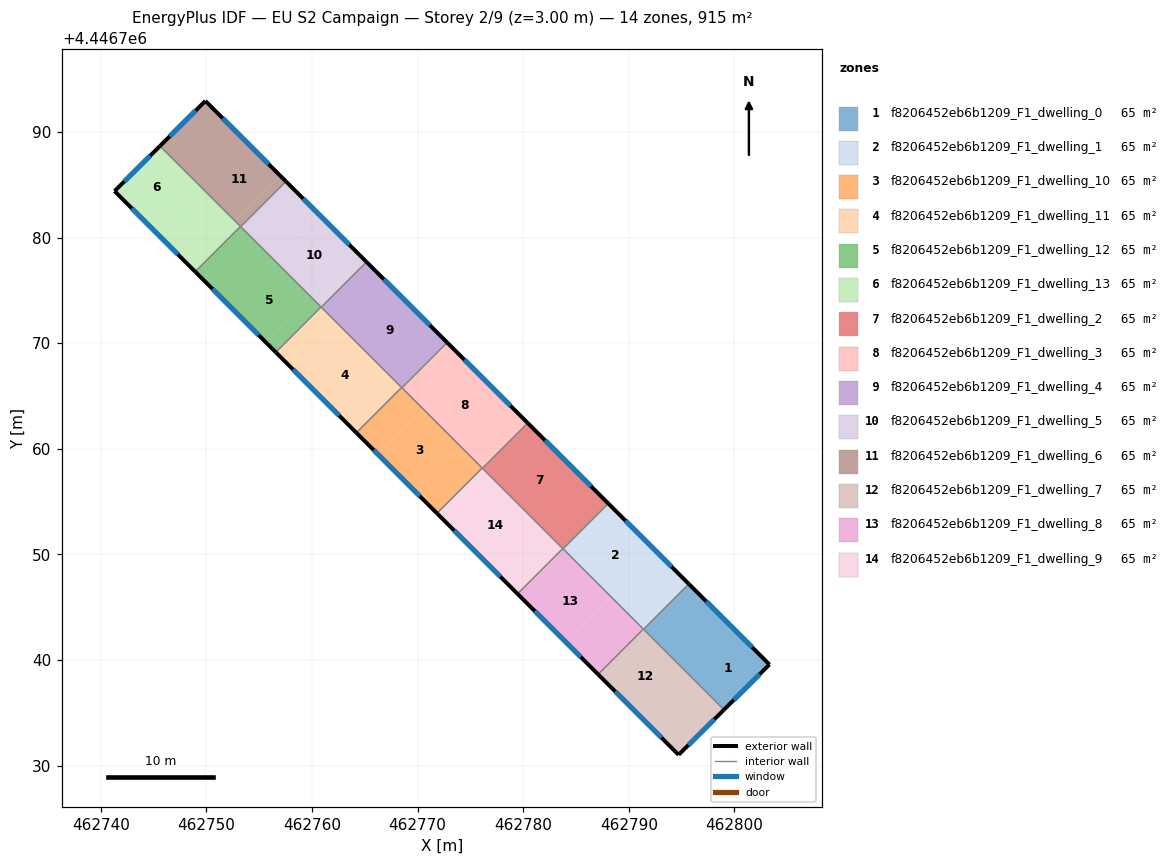
=== STOREY PLAN SPEC (per zone: floor XY polygon, exterior-wall plan segments, windows/doors) ===
zone 1: f8206452eb6b1209_F1_dwelling_0  (65.4 m²)
  floor: (462803.32, 4446739.57) (462799.02, 4446735.29) (462795.46, 4446738.85) (462799.74, 4446743.14)
  floor: (462799.74, 4446743.14) (462795.46, 4446738.85) (462791.90, 4446742.41) (462796.18, 4446746.70)
  floor: (462796.18, 4446746.70) (462791.90, 4446742.41) (462791.40, 4446742.91) (462795.69, 4446747.20)
  exterior wall: (462803.32, 4446739.57) – (462795.69, 4446747.20)  [10.8 m]
    window: (462801.68, 4446741.20) – (462797.32, 4446745.56)  [10.6 m²]
  exterior wall: (462799.02, 4446735.29) – (462803.32, 4446739.57)  [6.1 m]
    window: (462799.94, 4446736.21) – (462802.40, 4446738.66)  [5.9 m²]
  interior walls: 2
zone 2: f8206452eb6b1209_F1_dwelling_1  (65.4 m²)
  floor: (462792.62, 4446750.25) (462788.34, 4446745.97) (462784.78, 4446749.52) (462789.06, 4446753.81)
  floor: (462795.69, 4446747.20) (462791.40, 4446742.91) (462791.38, 4446742.93) (462788.34, 4446745.97) (462792.62, 4446750.25)
  floor: (462789.06, 4446753.81) (462784.78, 4446749.52) (462783.77, 4446750.53) (462788.06, 4446754.82)
  exterior wall: (462795.69, 4446747.20) – (462788.06, 4446754.82)  [10.8 m]
    window: (462794.05, 4446748.83) – (462789.69, 4446753.18)  [10.6 m²]
  interior walls: 4
zone 3: f8206452eb6b1209_F1_dwelling_10  (65.4 m²)
  floor: (462774.10, 4446760.20) (462769.82, 4446755.91) (462766.26, 4446759.47) (462770.54, 4446763.76)
  floor: (462770.54, 4446763.76) (462766.26, 4446759.47) (462764.21, 4446761.51) (462768.49, 4446765.80)
  floor: (462776.12, 4446758.18) (462771.84, 4446753.89) (462769.82, 4446755.91) (462774.10, 4446760.20)
  exterior wall: (462764.21, 4446761.51) – (462771.84, 4446753.89)  [10.8 m]
    window: (462765.84, 4446759.88) – (462770.20, 4446755.52)  [10.6 m²]
  interior walls: 4
zone 4: f8206452eb6b1209_F1_dwelling_11  (65.4 m²)
  floor: (462763.42, 4446770.87) (462759.13, 4446766.58) (462756.58, 4446769.14) (462760.86, 4446773.43)
  floor: (462766.98, 4446767.31) (462762.69, 4446763.03) (462759.13, 4446766.58) (462763.42, 4446770.87)
  floor: (462768.49, 4446765.80) (462764.21, 4446761.51) (462762.69, 4446763.03) (462766.98, 4446767.31)
  exterior wall: (462756.58, 4446769.14) – (462764.21, 4446761.51)  [10.8 m]
    window: (462758.21, 4446767.51) – (462762.57, 4446763.15)  [10.6 m²]
  interior walls: 4
zone 5: f8206452eb6b1209_F1_dwelling_12  (65.4 m²)
  floor: (462759.86, 4446774.43) (462755.57, 4446770.14) (462752.01, 4446773.70) (462756.30, 4446777.99)
  floor: (462756.30, 4446777.99) (462752.01, 4446773.70) (462748.95, 4446776.76) (462753.23, 4446781.05)
  floor: (462760.86, 4446773.43) (462756.58, 4446769.14) (462755.57, 4446770.14) (462759.86, 4446774.43)
  exterior wall: (462748.95, 4446776.76) – (462756.58, 4446769.14)  [10.8 m]
    window: (462750.58, 4446775.13) – (462754.94, 4446770.77)  [10.6 m²]
  interior walls: 4
zone 6: f8206452eb6b1209_F1_dwelling_13  (65.4 m²)
  floor: (462752.74, 4446781.55) (462748.45, 4446777.26) (462744.89, 4446780.82) (462749.17, 4446785.11)
  floor: (462749.17, 4446785.11) (462744.89, 4446780.82) (462741.31, 4446784.40) (462745.61, 4446788.67)
  floor: (462753.23, 4446781.05) (462748.95, 4446776.76) (462748.45, 4446777.26) (462752.73, 4446781.55)
  exterior wall: (462741.31, 4446784.40) – (462748.95, 4446776.76)  [10.8 m]
    window: (462742.95, 4446782.76) – (462747.31, 4446778.40)  [10.6 m²]
  exterior wall: (462745.61, 4446788.67) – (462741.31, 4446784.40)  [6.1 m]
    window: (462744.69, 4446787.75) – (462742.23, 4446785.31)  [5.9 m²]
  interior walls: 2
zone 7: f8206452eb6b1209_F1_dwelling_2  (65.4 m²)
  floor: (462785.50, 4446757.37) (462781.22, 4446753.08) (462777.66, 4446756.64) (462781.94, 4446760.93)
  floor: (462781.94, 4446760.93) (462777.66, 4446756.64) (462776.15, 4446758.15) (462780.43, 4446762.44)
  floor: (462788.06, 4446754.82) (462783.77, 4446750.53) (462781.22, 4446753.08) (462785.50, 4446757.37)
  exterior wall: (462788.06, 4446754.82) – (462780.43, 4446762.44)  [10.8 m]
    window: (462786.43, 4446756.45) – (462782.06, 4446760.81)  [10.6 m²]
  interior walls: 4
zone 8: f8206452eb6b1209_F1_dwelling_3  (65.4 m²)
  floor: (462780.43, 4446762.44) (462776.15, 4446758.15) (462774.10, 4446760.20) (462778.38, 4446764.48)
  floor: (462778.38, 4446764.48) (462774.10, 4446760.20) (462770.54, 4446763.76) (462774.82, 4446768.04)
  floor: (462774.82, 4446768.04) (462770.54, 4446763.76) (462768.52, 4446765.78) (462772.80, 4446770.06)
  exterior wall: (462780.43, 4446762.44) – (462772.80, 4446770.06)  [10.8 m]
    window: (462778.80, 4446764.07) – (462774.44, 4446768.43)  [10.6 m²]
  interior walls: 4
zone 9: f8206452eb6b1209_F1_dwelling_4  (65.4 m²)
  floor: (462771.26, 4446771.60) (462766.98, 4446767.31) (462763.42, 4446770.87) (462767.70, 4446775.16)
  floor: (462767.70, 4446775.16) (462763.42, 4446770.87) (462760.89, 4446773.40) (462765.17, 4446777.69)
  floor: (462772.80, 4446770.06) (462768.52, 4446765.78) (462766.98, 4446767.31) (462771.26, 4446771.60)
  exterior wall: (462772.80, 4446770.06) – (462765.17, 4446777.69)  [10.8 m]
    window: (462771.17, 4446771.70) – (462766.80, 4446776.05)  [10.6 m²]
  interior walls: 4
zone 10: f8206452eb6b1209_F1_dwelling_5  (65.4 m²)
  floor: (462760.58, 4446782.27) (462756.30, 4446777.99) (462753.25, 4446781.03) (462757.54, 4446785.31)
  floor: (462765.17, 4446777.69) (462760.89, 4446773.40) (462759.86, 4446774.43) (462764.14, 4446778.72)
  floor: (462764.14, 4446778.72) (462759.86, 4446774.43) (462756.30, 4446777.99) (462760.58, 4446782.27)
  exterior wall: (462765.17, 4446777.69) – (462757.54, 4446785.31)  [10.8 m]
    window: (462763.53, 4446779.32) – (462759.17, 4446783.68)  [10.6 m²]
  interior walls: 4
zone 11: f8206452eb6b1209_F1_dwelling_6  (65.4 m²)
  floor: (462753.45, 4446789.39) (462749.17, 4446785.11) (462745.61, 4446788.67) (462749.91, 4446792.93)
  floor: (462757.02, 4446785.83) (462752.74, 4446781.55) (462749.17, 4446785.11) (462753.45, 4446789.39)
  floor: (462757.54, 4446785.31) (462753.25, 4446781.03) (462753.23, 4446781.05) (462752.73, 4446781.55) (462757.02, 4446785.83)
  exterior wall: (462749.91, 4446792.93) – (462745.61, 4446788.67)  [6.1 m]
    window: (462748.99, 4446792.02) – (462746.53, 4446789.58)  [5.9 m²]
  exterior wall: (462757.54, 4446785.31) – (462749.91, 4446792.93)  [10.8 m]
    window: (462755.90, 4446786.95) – (462751.54, 4446791.30)  [10.6 m²]
  interior walls: 3
zone 12: f8206452eb6b1209_F1_dwelling_7  (65.4 m²)
  floor: (462799.02, 4446735.29) (462794.72, 4446731.02) (462791.17, 4446734.57) (462795.46, 4446738.85)
  floor: (462791.90, 4446742.41) (462787.61, 4446738.12) (462787.10, 4446738.64) (462791.38, 4446742.93)
  floor: (462795.46, 4446738.85) (462791.17, 4446734.57) (462787.61, 4446738.12) (462791.90, 4446742.41)
  exterior wall: (462794.72, 4446731.02) – (462799.02, 4446735.29)  [6.1 m]
    window: (462795.64, 4446731.94) – (462798.10, 4446734.38)  [5.9 m²]
  exterior wall: (462787.10, 4446738.64) – (462794.72, 4446731.02)  [10.8 m]
    window: (462788.73, 4446737.01) – (462793.09, 4446732.65)  [10.6 m²]
  interior walls: 3
zone 13: f8206452eb6b1209_F1_dwelling_8  (65.4 m²)
  floor: (462791.38, 4446742.93) (462787.10, 4446738.64) (462784.06, 4446741.68) (462788.34, 4446745.97)
  floor: (462788.34, 4446745.97) (462784.06, 4446741.68) (462780.49, 4446745.24) (462784.78, 4446749.52)
  floor: (462784.78, 4446749.52) (462780.49, 4446745.24) (462779.47, 4446746.27) (462783.75, 4446750.55)
  exterior wall: (462779.47, 4446746.26) – (462787.10, 4446738.64)  [10.8 m]
    window: (462781.10, 4446744.63) – (462785.46, 4446740.27)  [10.6 m²]
  interior walls: 4
zone 14: f8206452eb6b1209_F1_dwelling_9  (65.4 m²)
  floor: (462783.75, 4446750.55) (462779.47, 4446746.27) (462776.94, 4446748.79) (462781.22, 4446753.08)
  floor: (462781.22, 4446753.08) (462776.94, 4446748.79) (462773.38, 4446752.35) (462777.66, 4446756.64)
  floor: (462777.66, 4446756.64) (462773.38, 4446752.35) (462771.84, 4446753.89) (462776.12, 4446758.18)
  exterior wall: (462771.84, 4446753.89) – (462779.47, 4446746.26)  [10.8 m]
    window: (462773.47, 4446752.26) – (462777.83, 4446747.90)  [10.6 m²]
  interior walls: 4

=== DERIVED (storey summary) ===
Building: EU S2 Campaign
Storey: 2 of 9  (floor level z = 3.00 m)
Storey gross floor area: 915.2 m²
Zones on this storey: 14
  - f8206452eb6b1209_F1_dwelling_0: floor 65.4 m²; exterior wall 16.9 m (50.6 m²); 2 window(s) 16.5 m²; WWR 32.7%
  - f8206452eb6b1209_F1_dwelling_1: floor 65.4 m²; exterior wall 10.8 m (32.3 m²); 1 window(s) 10.6 m²; WWR 32.7%
  - f8206452eb6b1209_F1_dwelling_10: floor 65.4 m²; exterior wall 10.8 m (32.4 m²); 1 window(s) 10.6 m²; WWR 32.7%
  - f8206452eb6b1209_F1_dwelling_11: floor 65.4 m²; exterior wall 10.8 m (32.4 m²); 1 window(s) 10.6 m²; WWR 32.7%
  - f8206452eb6b1209_F1_dwelling_12: floor 65.4 m²; exterior wall 10.8 m (32.4 m²); 1 window(s) 10.6 m²; WWR 32.7%
  - f8206452eb6b1209_F1_dwelling_13: floor 65.4 m²; exterior wall 16.9 m (50.6 m²); 2 window(s) 16.5 m²; WWR 32.7%
  - f8206452eb6b1209_F1_dwelling_2: floor 65.4 m²; exterior wall 10.8 m (32.4 m²); 1 window(s) 10.6 m²; WWR 32.7%
  - f8206452eb6b1209_F1_dwelling_3: floor 65.4 m²; exterior wall 10.8 m (32.4 m²); 1 window(s) 10.6 m²; WWR 32.7%
  - f8206452eb6b1209_F1_dwelling_4: floor 65.4 m²; exterior wall 10.8 m (32.4 m²); 1 window(s) 10.6 m²; WWR 32.7%
  - f8206452eb6b1209_F1_dwelling_5: floor 65.4 m²; exterior wall 10.8 m (32.4 m²); 1 window(s) 10.6 m²; WWR 32.7%
  - f8206452eb6b1209_F1_dwelling_6: floor 65.4 m²; exterior wall 16.8 m (50.5 m²); 2 window(s) 16.5 m²; WWR 32.7%
  - f8206452eb6b1209_F1_dwelling_7: floor 65.4 m²; exterior wall 16.8 m (50.5 m²); 2 window(s) 16.5 m²; WWR 32.7%
  - f8206452eb6b1209_F1_dwelling_8: floor 65.4 m²; exterior wall 10.8 m (32.4 m²); 1 window(s) 10.6 m²; WWR 32.7%
  - f8206452eb6b1209_F1_dwelling_9: floor 65.4 m²; exterior wall 10.8 m (32.4 m²); 1 window(s) 10.6 m²; WWR 32.7%
Zone adjacency (shared interzone walls):
  - f8206452eb6b1209_F1_dwelling_0 ↔ f8206452eb6b1209_F1_dwelling_1
  - f8206452eb6b1209_F1_dwelling_0 ↔ f8206452eb6b1209_F1_dwelling_7
  - f8206452eb6b1209_F1_dwelling_1 ↔ f8206452eb6b1209_F1_dwelling_2
  - f8206452eb6b1209_F1_dwelling_1 ↔ f8206452eb6b1209_F1_dwelling_7
  - f8206452eb6b1209_F1_dwelling_1 ↔ f8206452eb6b1209_F1_dwelling_8
  - f8206452eb6b1209_F1_dwelling_10 ↔ f8206452eb6b1209_F1_dwelling_11
  - f8206452eb6b1209_F1_dwelling_10 ↔ f8206452eb6b1209_F1_dwelling_3
  - f8206452eb6b1209_F1_dwelling_10 ↔ f8206452eb6b1209_F1_dwelling_4
  - f8206452eb6b1209_F1_dwelling_10 ↔ f8206452eb6b1209_F1_dwelling_9
  - f8206452eb6b1209_F1_dwelling_11 ↔ f8206452eb6b1209_F1_dwelling_12
  - f8206452eb6b1209_F1_dwelling_11 ↔ f8206452eb6b1209_F1_dwelling_4
  - f8206452eb6b1209_F1_dwelling_11 ↔ f8206452eb6b1209_F1_dwelling_5
  - f8206452eb6b1209_F1_dwelling_12 ↔ f8206452eb6b1209_F1_dwelling_13
  - f8206452eb6b1209_F1_dwelling_12 ↔ f8206452eb6b1209_F1_dwelling_5
  - f8206452eb6b1209_F1_dwelling_12 ↔ f8206452eb6b1209_F1_dwelling_6
  - f8206452eb6b1209_F1_dwelling_13 ↔ f8206452eb6b1209_F1_dwelling_6
  - f8206452eb6b1209_F1_dwelling_2 ↔ f8206452eb6b1209_F1_dwelling_3
  - f8206452eb6b1209_F1_dwelling_2 ↔ f8206452eb6b1209_F1_dwelling_8
  - f8206452eb6b1209_F1_dwelling_2 ↔ f8206452eb6b1209_F1_dwelling_9
  - f8206452eb6b1209_F1_dwelling_3 ↔ f8206452eb6b1209_F1_dwelling_4
  - f8206452eb6b1209_F1_dwelling_3 ↔ f8206452eb6b1209_F1_dwelling_9
  - f8206452eb6b1209_F1_dwelling_4 ↔ f8206452eb6b1209_F1_dwelling_5
  - f8206452eb6b1209_F1_dwelling_5 ↔ f8206452eb6b1209_F1_dwelling_6
  - f8206452eb6b1209_F1_dwelling_7 ↔ f8206452eb6b1209_F1_dwelling_8
  - f8206452eb6b1209_F1_dwelling_8 ↔ f8206452eb6b1209_F1_dwelling_9